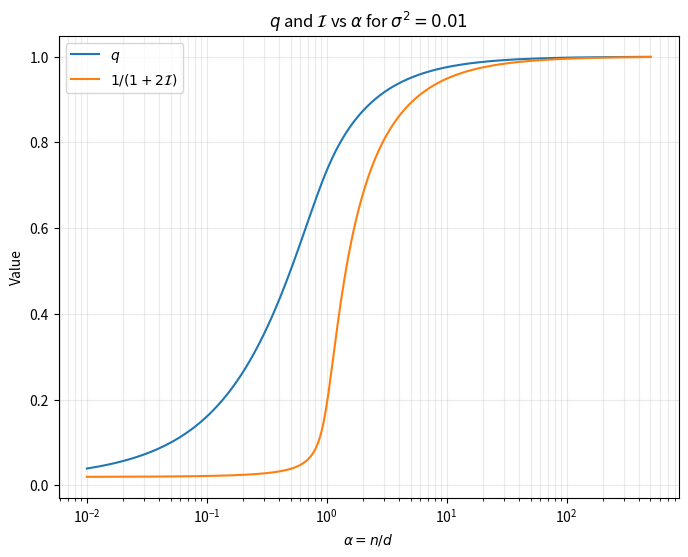

This figure's Python source: (Note: this script raises an exception after producing the figure.)
import numpy as np
import scipy.integrate as integrate
import matplotlib.pyplot as plt

# ── integrali MP ─────────────────────────────────────────────────────────────
def mp_moment(alpha, lam, func, limit=600):
    gc = 1.0 / alpha
    am = (1 - np.sqrt(gc))**2
    ap = (1 + np.sqrt(gc))**2
    pm = max(0.0, 1 - alpha)
    dens = lambda x: alpha * np.sqrt(max((ap-x)*(x-am), 0)) / (2*np.pi*x)
    bulk, _ = integrate.quad(
        lambda x: func((x+lam)/(1+lam)) * dens(x),
        am, ap, limit=limit, points=[am, ap]
    )
    return bulk + pm * func(lam/(1+lam))

def q_of(a, s):
    return mp_moment(a, s, lambda nu: np.sqrt(nu))**2

def inf_of(a, s):
    return 0.5 * (mp_moment(a, s, lambda nu: 1/nu) - 1)

def V_of(a, s):
    # Var(nu) esatta dalla distribuzione MP
    return mp_moment(a, s, lambda nu: (nu-1)**2)

# ── griglia ───────────────────────────────────────────────────────────────────
alphas = np.geomspace(0.01, 500, 500)
s = 0.01

q_arr   = np.array([q_of(a, s)   for a in alphas])
inf_arr = np.array([inf_of(a, s) for a in alphas])
V_arr   = np.array([V_of(a, s)   for a in alphas])

# ── plot ──────────────────────────────────────────────────────────────────────
plt.figure(figsize=(8, 6))
plt.plot(alphas, q_arr,   label=r"$q$",   color="C0")
plt.plot(alphas, 1/(1+inf_arr), label=r"$1/(1+2\mathcal{I})$", color="C1")
plt.xscale("log")
plt.xlabel(r"$\alpha = n/d$")
plt.ylabel("Value") 
plt.grid(True, which="both", alpha=0.25)
plt.title(r"$q$ and $\mathcal{I}$ vs $\alpha$ for $\sigma^2 = 0.01$")
plt.legend()
plt.savefig("/home/ceci/Thesis/Plots/bound.png", dpi=300, bbox_inches="tight")
